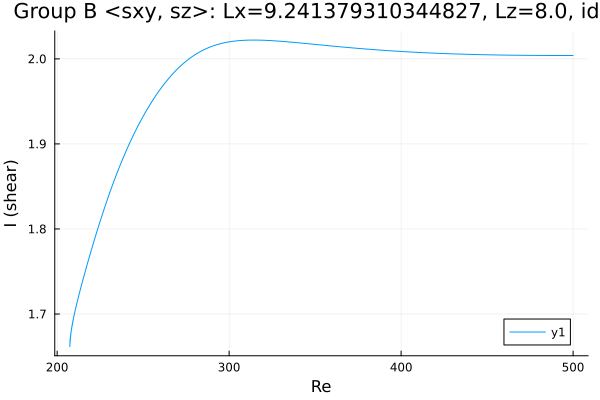

The file beside this chart, header and first rows:
Re, shear
500.0, 2.004
499.3, 2.004
497.9, 2.004
496.5, 2.004
495.1, 2.004
493.7, 2.004
492.2, 2.004
490.8, 2.004
489.4, 2.004
488, 2.004
486.6, 2.004
485.2, 2.004
483.8, 2.004
482.3, 2.004
480.9, 2.004
479.5, 2.004
478.1, 2.004
476.7, 2.004
475.3, 2.004
473.9, 2.004
472.4, 2.004
471, 2.004
469.6, 2.004
468.2, 2.004
466.8, 2.004
465.4, 2.004
464, 2.004
462.5, 2.004
461.1, 2.004
459.7, 2.004
458.3, 2.005
456.9, 2.005
455.5, 2.005
454.1, 2.005
452.6, 2.005
451.2, 2.005
449.8, 2.005
448.4, 2.005
447, 2.005
445.6, 2.005
444.2, 2.005
442.7, 2.005
441.3, 2.005
439.9, 2.005
438.5, 2.005
437.1, 2.005
435.7, 2.006
434.3, 2.006
432.8, 2.006
431.4, 2.006
430, 2.006
428.6, 2.006
427.2, 2.006
425.8, 2.006
424.4, 2.006
422.9, 2.006
421.5, 2.007
420.1, 2.007
418.7, 2.007
417.3, 2.007
... 428 more rows
